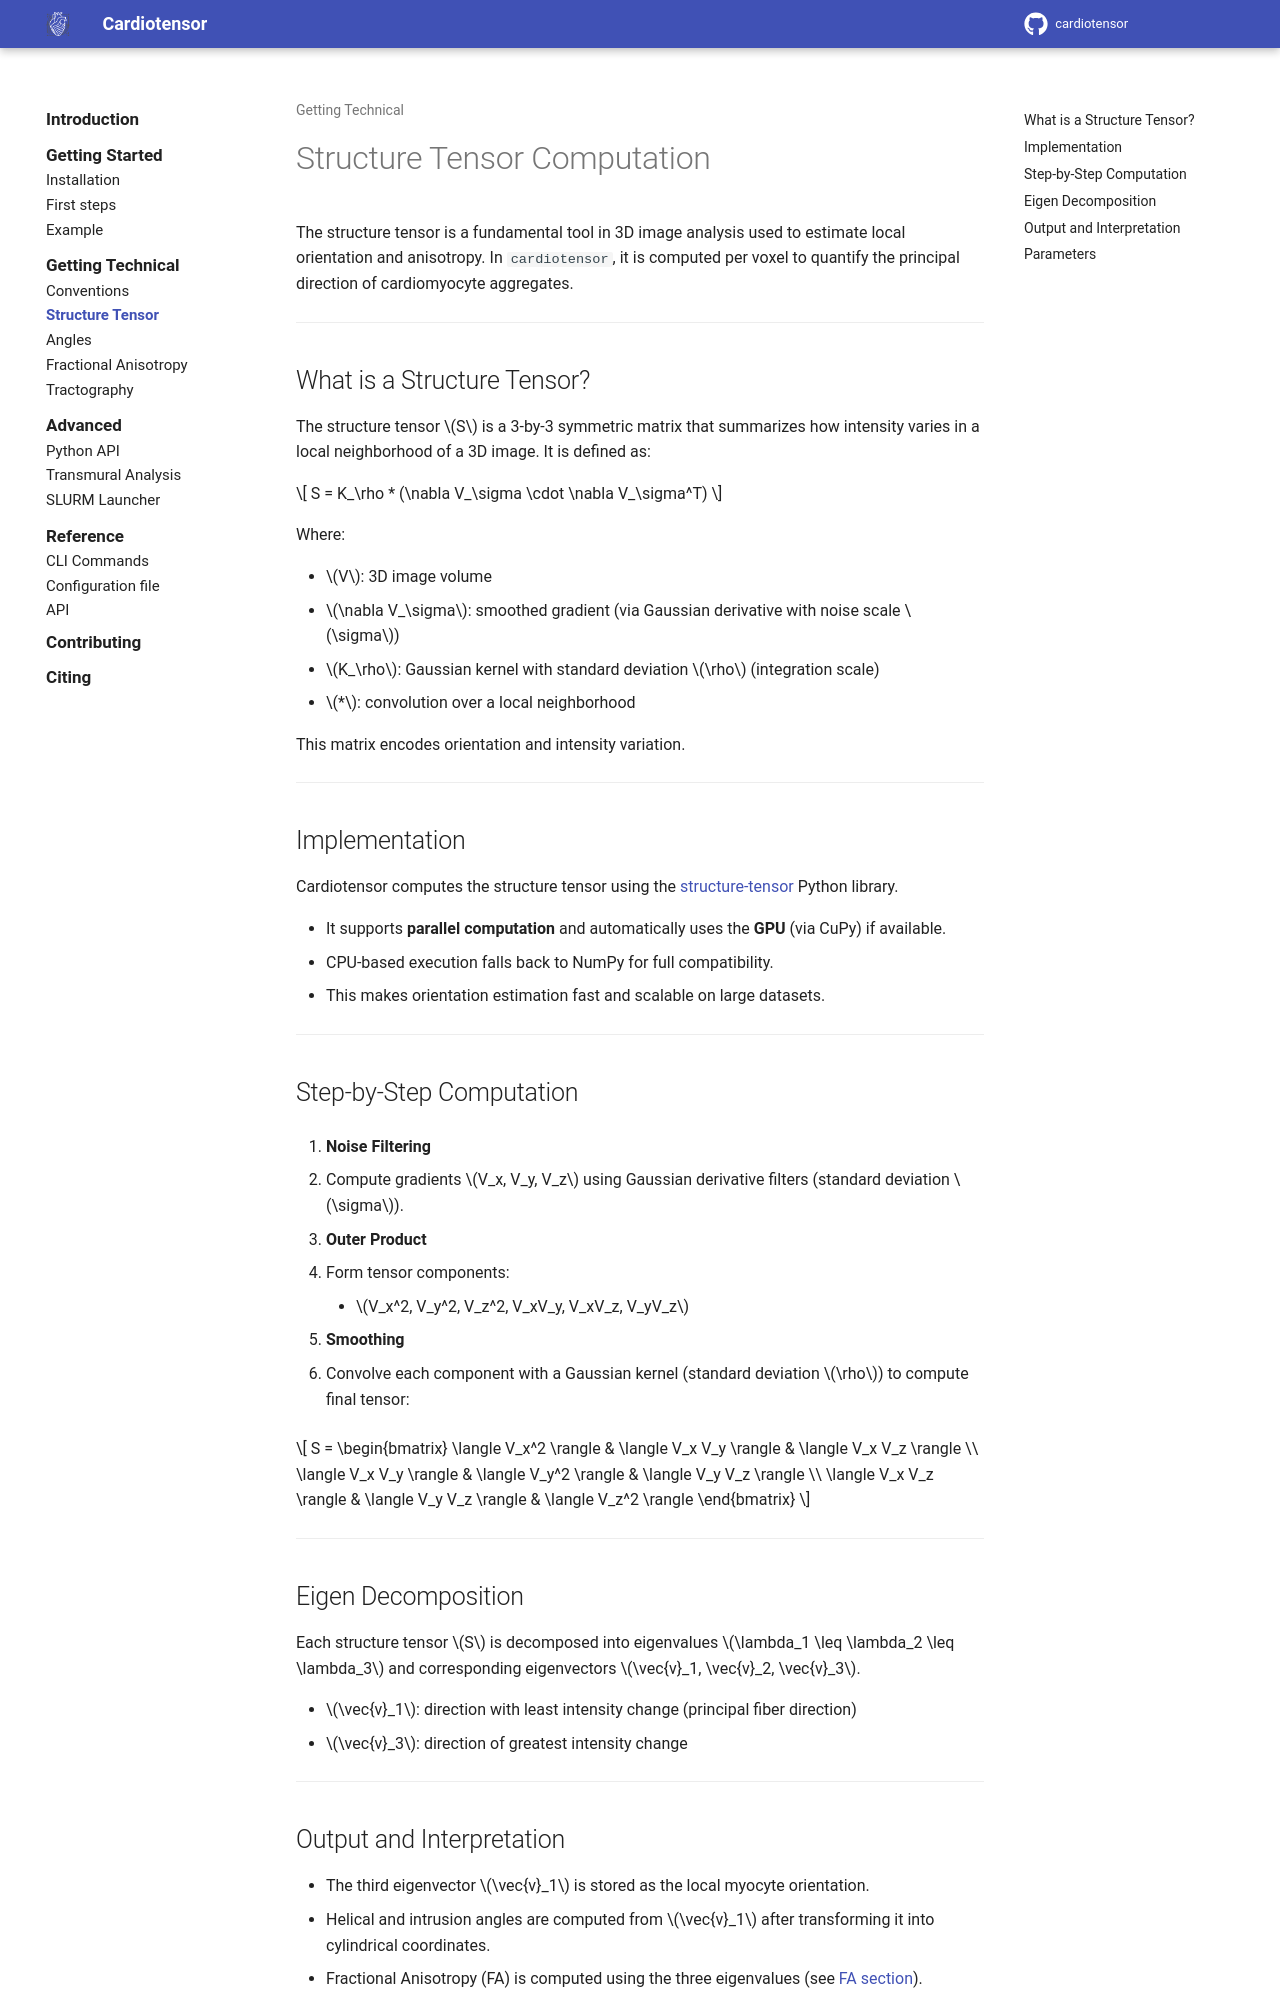

repository: lchestnutt/cardiotensor · page: getting-technical/structure_tensor/index.html · generator: mkdocs

# Structure Tensor Computation

The structure tensor is a fundamental tool in 3D image analysis used to estimate local orientation and anisotropy. In `cardiotensor`, it is computed per voxel to quantify the principal direction of cardiomyocyte aggregates.

---

## What is a Structure Tensor?

The structure tensor $S$ is a 3-by-3 symmetric matrix that summarizes how intensity varies in a local neighborhood of a 3D image. It is defined as:

$$
S = K_\rho * (\nabla V_\sigma \cdot \nabla V_\sigma^T)
$$

Where:

* $V$: 3D image volume
* $\nabla V_\sigma$: smoothed gradient (via Gaussian derivative with noise scale $\sigma$)
* $K_\rho$: Gaussian kernel with standard deviation $\rho$ (integration scale)
* $*$: convolution over a local neighborhood

This matrix encodes orientation and intensity variation.

---

## Implementation

Cardiotensor computes the structure tensor using the [structure-tensor](https://github.com/Skielex/structure-tensor) Python library.

* It supports **parallel computation** and automatically uses the **GPU** (via CuPy) if available.
* CPU-based execution falls back to NumPy for full compatibility.
* This makes orientation estimation fast and scalable on large datasets.

---

## Step-by-Step Computation

1. **Noise Filtering**

   * Compute gradients $V_x, V_y, V_z$ using Gaussian derivative filters (standard deviation $\sigma$).

2. **Outer Product**

   * Form tensor components:

     * $V_x^2, V_y^2, V_z^2, V_xV_y, V_xV_z, V_yV_z$

3. **Smoothing**

   * Convolve each component with a Gaussian kernel (standard deviation $\rho$) to compute final tensor:

$$
S = \begin{bmatrix}
\langle V_x^2 \rangle & \langle V_x V_y \rangle & \langle V_x V_z \rangle \\
\langle V_x V_y \rangle & \langle V_y^2 \rangle & \langle V_y V_z \rangle \\
\langle V_x V_z \rangle & \langle V_y V_z \rangle & \langle V_z^2 \rangle
\end{bmatrix}
$$

---

## Eigen Decomposition

Each structure tensor $S$ is decomposed into eigenvalues $\lambda_1 \leq \lambda_2 \leq \lambda_3$ and corresponding eigenvectors $\vec{v}_1, \vec{v}_2, \vec{v}_3$.

* $\vec{v}_1$: direction with least intensity change (principal fiber direction)
* $\vec{v}_3$: direction of greatest intensity change

---
